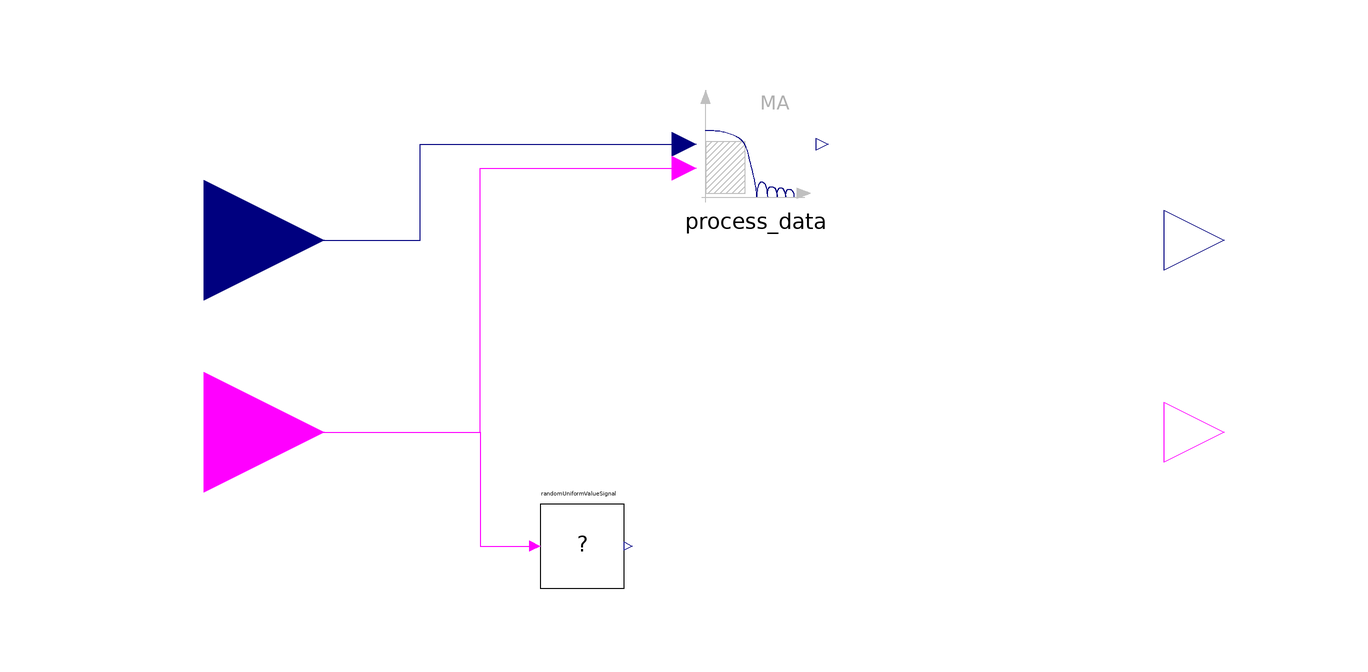

This picture is the connection diagram that the Modelica source below describes through its graphical annotations.

block Process

  parameter Real LowRisk_lb, LowRisk_ub;
  parameter Real MidRisk0_lb, MidRisk0_ub;
  parameter Real HighRisk0_lb, HighRisk0_ub;
  parameter Real MidRisk1_lb, MidRisk1_ub;
  parameter Real HighRisk1_lb, HighRisk1_ub;
  parameter Real LowRisk_lb_pct, LowRisk_ub_pct;
  parameter Real MidRisk0_lb_pct, MidRisk0_ub_pct;
  parameter Real HighRisk0_lb_pct, HighRisk0_ub_pct;
  parameter Real p_delayTime = 0.1;
  parameter Real weight_old_value = 0.8;
  parameter Real weight_new_value = 0.2;
  //parameter Integer delay_k = 1;
  Modelica.Blocks.Interfaces.RealInput u annotation(
    Placement(visible = true, transformation(origin = {-100, 0}, extent = {{-20, -20}, {20, 20}}, rotation = 0), iconTransformation(origin = {-70, 0}, extent = {{-10, -10}, {10, 10}}, rotation = 0)));
  Modelica.Blocks.Interfaces.RealOutput y annotation(
    Placement(visible = true, transformation(origin = {70, 0}, extent = {{-10, -10}, {10, 10}}, rotation = 0), iconTransformation(origin = {70, 0}, extent = {{-10, -10}, {10, 10}}, rotation = 0)));
  Modelica.Blocks.Interfaces.BooleanInput sig_collected annotation(
    Placement(visible = true, transformation(origin = {-100, -32}, extent = {{-20, -20}, {20, 20}}, rotation = 0), iconTransformation(origin = {-70, -50}, extent = {{-10, -10}, {10, 10}}, rotation = 0)));
  Modelica.Blocks.Interfaces.BooleanOutput sig_processed annotation(
    Placement(visible = true, transformation(origin = {70, -32}, extent = {{-10, -10}, {10, 10}}, rotation = 0), iconTransformation(origin = {70, -50}, extent = {{-10, -10}, {10, 10}}, rotation = 0)));
  MovingAverageMob process_data(weight_new_value = weight_new_value, weight_old_value = weight_old_value)  annotation(
    Placement(visible = true, transformation(origin = {-8, 16}, extent = {{-10, -10}, {10, 10}}, rotation = 0)));
  parameter Modelica.Units.SI.Duration delayMax(min=0, start=1) "Maximum delay time";
  RandomUniformValueSignal randomUniformValueSignal annotation(
    Placement(visible = true, transformation(origin = {-37, -51}, extent = {{-7, -7}, {7, 7}}, rotation = 0)));
protected
  Boolean processed = if edge(sig_collected) then true else false;
  Real value;
  Real sig_value = if sig_collected then 1 else 0;
equation
  value = calc_risk_pct(measurement = process_data.y, LowRisk_lb = LowRisk_lb, LowRisk_ub = LowRisk_ub, MidRisk0_lb = MidRisk0_lb, MidRisk0_ub = MidRisk0_ub, HighRisk0_lb = HighRisk0_lb, HighRisk0_ub = HighRisk0_ub, MidRisk1_lb = MidRisk1_lb, MidRisk1_ub = MidRisk1_ub, HighRisk1_lb = HighRisk1_lb, HighRisk1_ub = HighRisk1_ub, LowRisk_lb_pct = LowRisk_lb_pct, LowRisk_ub_pct = LowRisk_ub_pct, MidRisk0_lb_pct = MidRisk0_lb_pct, MidRisk0_ub_pct = MidRisk0_ub_pct, HighRisk0_lb_pct = HighRisk0_lb_pct, HighRisk0_ub_pct = HighRisk0_ub_pct);
  y = delay(value, randomUniformValueSignal.y, delayMax);
  sig_processed = delay(sig_value, randomUniformValueSignal.y, delayMax) >= 0.5;
  connect(u, process_data.u) annotation(
    Line(points = {{-100, 0}, {-64, 0}, {-64, 16}, {-20, 16}}, color = {0, 0, 127}));
  connect(sig_collected, process_data.signal) annotation(
    Line(points = {{-100, -32}, {-54, -32}, {-54, 12}, {-20, 12}}, color = {255, 0, 255}));
  connect(sig_collected, randomUniformValueSignal.u) annotation(
    Line(points = {{-100, -32}, {-54, -32}, {-54, -51}, {-45, -51}}, color = {255, 0, 255}));
  annotation(
    uses(Modelica(version = "4.0.0")),
    Icon(graphics = {Rectangle(origin = {0, -20},fillColor = {85, 0, 255}, fillPattern = FillPattern.CrossDiag, extent = {{-60, 60}, {60, -60}}), Text(origin = {-3, 56}, extent = {{-63, 20}, {63, -20}}, textString = "%name")}));


end Process;